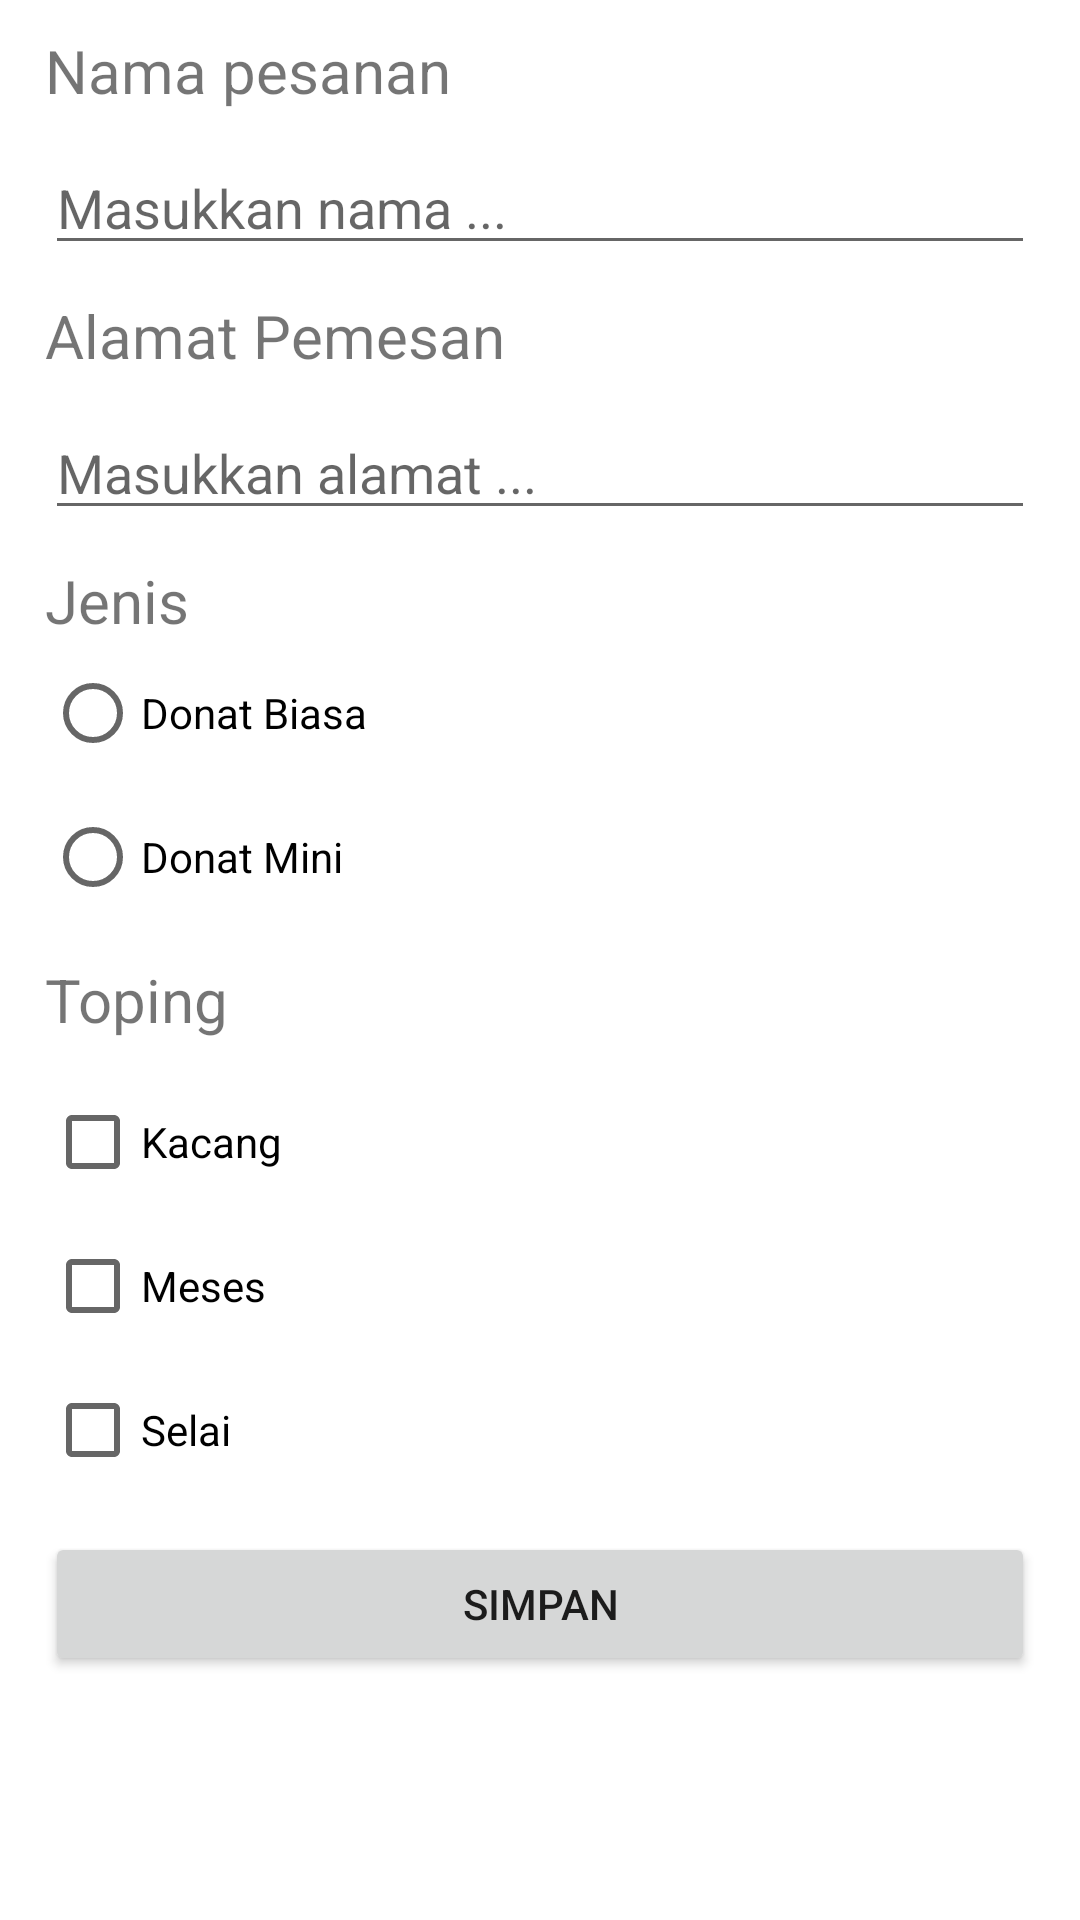

Android layout source for this screen:
<!-- AndroidManifest.xml: application theme Theme.FinalProjectfix -->
<!-- res/layout/activity_tambah.xml -->
<?xml version="1.0" encoding="utf-8"?>
<LinearLayout xmlns:android="http://schemas.android.com/apk/res/android"
    xmlns:app="http://schemas.android.com/apk/res-auto"
    xmlns:tools="http://schemas.android.com/tools"
    android:layout_width="match_parent"
    android:layout_height="match_parent"
    android:orientation="vertical"
    tools:context=".TambahActivity">

    <TextView
        android:layout_width="match_parent"
        android:layout_height="wrap_content"
        android:layout_marginLeft="15dp"
        android:layout_marginTop="10dp"
        android:layout_marginRight="15dp"
        android:layout_marginBottom="10dp"
        android:text="Nama pesanan"
        android:textSize="20dp"/>

    <EditText
        android:id="@+id/et_nama"
        android:layout_width="match_parent"
        android:layout_height="wrap_content"
        android:layout_marginLeft="15dp"
        android:layout_marginRight="15dp"
        android:layout_marginBottom="10dp"
        android:hint="Masukkan nama ..."
        android:importantForAutofill="no"/>

    <TextView
        android:layout_width="match_parent"
        android:layout_height="wrap_content"
        android:layout_marginLeft="15dp"
        android:layout_marginRight="15dp"
        android:layout_marginBottom="10dp"
        android:text="Alamat Pemesan"
        android:textSize="20dp"/>

    <EditText
        android:id="@+id/et_alamat"
        android:layout_width="match_parent"
        android:layout_height="wrap_content"
        android:layout_marginLeft="15dp"
        android:layout_marginRight="15dp"
        android:layout_marginBottom="10dp"
        android:hint="Masukkan alamat ..."
        android:importantForAutofill="no"/>

    <TextView
        android:layout_width="match_parent"
        android:layout_height="wrap_content"
        android:layout_marginLeft="15dp"
        android:layout_marginRight="15dp"
        android:text="Jenis"
        android:textSize="20dp"/>

    <RadioGroup
        android:layout_width="match_parent"
        android:layout_height="wrap_content"
        android:layout_marginBottom="10dp">

        <RadioButton
            android:id="@+id/rb_biasa"
            android:layout_width="match_parent"
            android:layout_height="wrap_content"
            android:layout_marginLeft="15dp"
            android:layout_marginRight="15dp"
            android:text="Donat Biasa"/>
        <RadioButton
            android:id="@+id/rb_mini"
            android:layout_width="match_parent"
            android:layout_height="wrap_content"
            android:layout_marginLeft="15dp"
            android:layout_marginRight="15dp"
            android:text="Donat Mini"/>
    </RadioGroup>

    <TextView
        android:layout_width="match_parent"
        android:layout_height="wrap_content"
        android:layout_marginLeft="15dp"
        android:layout_marginRight="15dp"
        android:layout_marginBottom="10dp"
        android:text="Toping"
        android:textSize="20dp"/>
    <CheckBox
        android:id="@+id/cb_kacang"
        android:layout_width="match_parent"
        android:layout_height="wrap_content"
        android:layout_marginLeft="15dp"
        android:layout_marginRight="15dp"
        android:text="Kacang"/>
    <CheckBox
        android:id="@+id/cb_meses"
        android:layout_width="match_parent"
        android:layout_height="wrap_content"
        android:layout_marginLeft="15dp"
        android:layout_marginRight="15dp"
        android:text="Meses"/>
    <CheckBox
        android:id="@+id/cb_selai"
        android:layout_width="match_parent"
        android:layout_height="wrap_content"
        android:layout_marginLeft="15dp"
        android:layout_marginRight="15dp"
        android:text="Selai"/>
    <Button
        android:id="@+id/btn_simpan"
        android:layout_width="match_parent"
        android:layout_height="wrap_content"
        android:layout_marginLeft="15dp"
        android:layout_marginTop="10dp"
        android:layout_marginRight="15dp"
        android:layout_marginBottom="10dp"
        android:text="Simpan"/>
</LinearLayout>
<!-- resources referenced by this layout -->
<resources>
  <style name="Theme.FinalProjectfix" parent="Theme.MaterialComponents.DayNight.DarkActionBar">
          
          <item name="colorPrimary">@color/purple_500</item>
          <item name="colorPrimaryVariant">@color/purple_700</item>
          <item name="colorOnPrimary">@color/white</item>
          
          <item name="colorSecondary">@color/teal_200</item>
          <item name="colorSecondaryVariant">@color/teal_700</item>
          <item name="colorOnSecondary">@color/black</item>
          
          <item name="android:statusBarColor" tools:targetApi="l">?attr/colorPrimaryVariant</item>
          
      </style>
  <!-- not gathered from this repository: default colours our renderer supplied (Android Studio template values) -->
  <color name="purple_500">#FF6200EE</color>
  <color name="purple_700">#FF3700B3</color>
  <color name="teal_200">#FF03DAC5</color>
  <color name="teal_700">#FF018786</color>
  <color name="black">#FF000000</color>
  <color name="white">#FFFFFFFF</color>
</resources>
